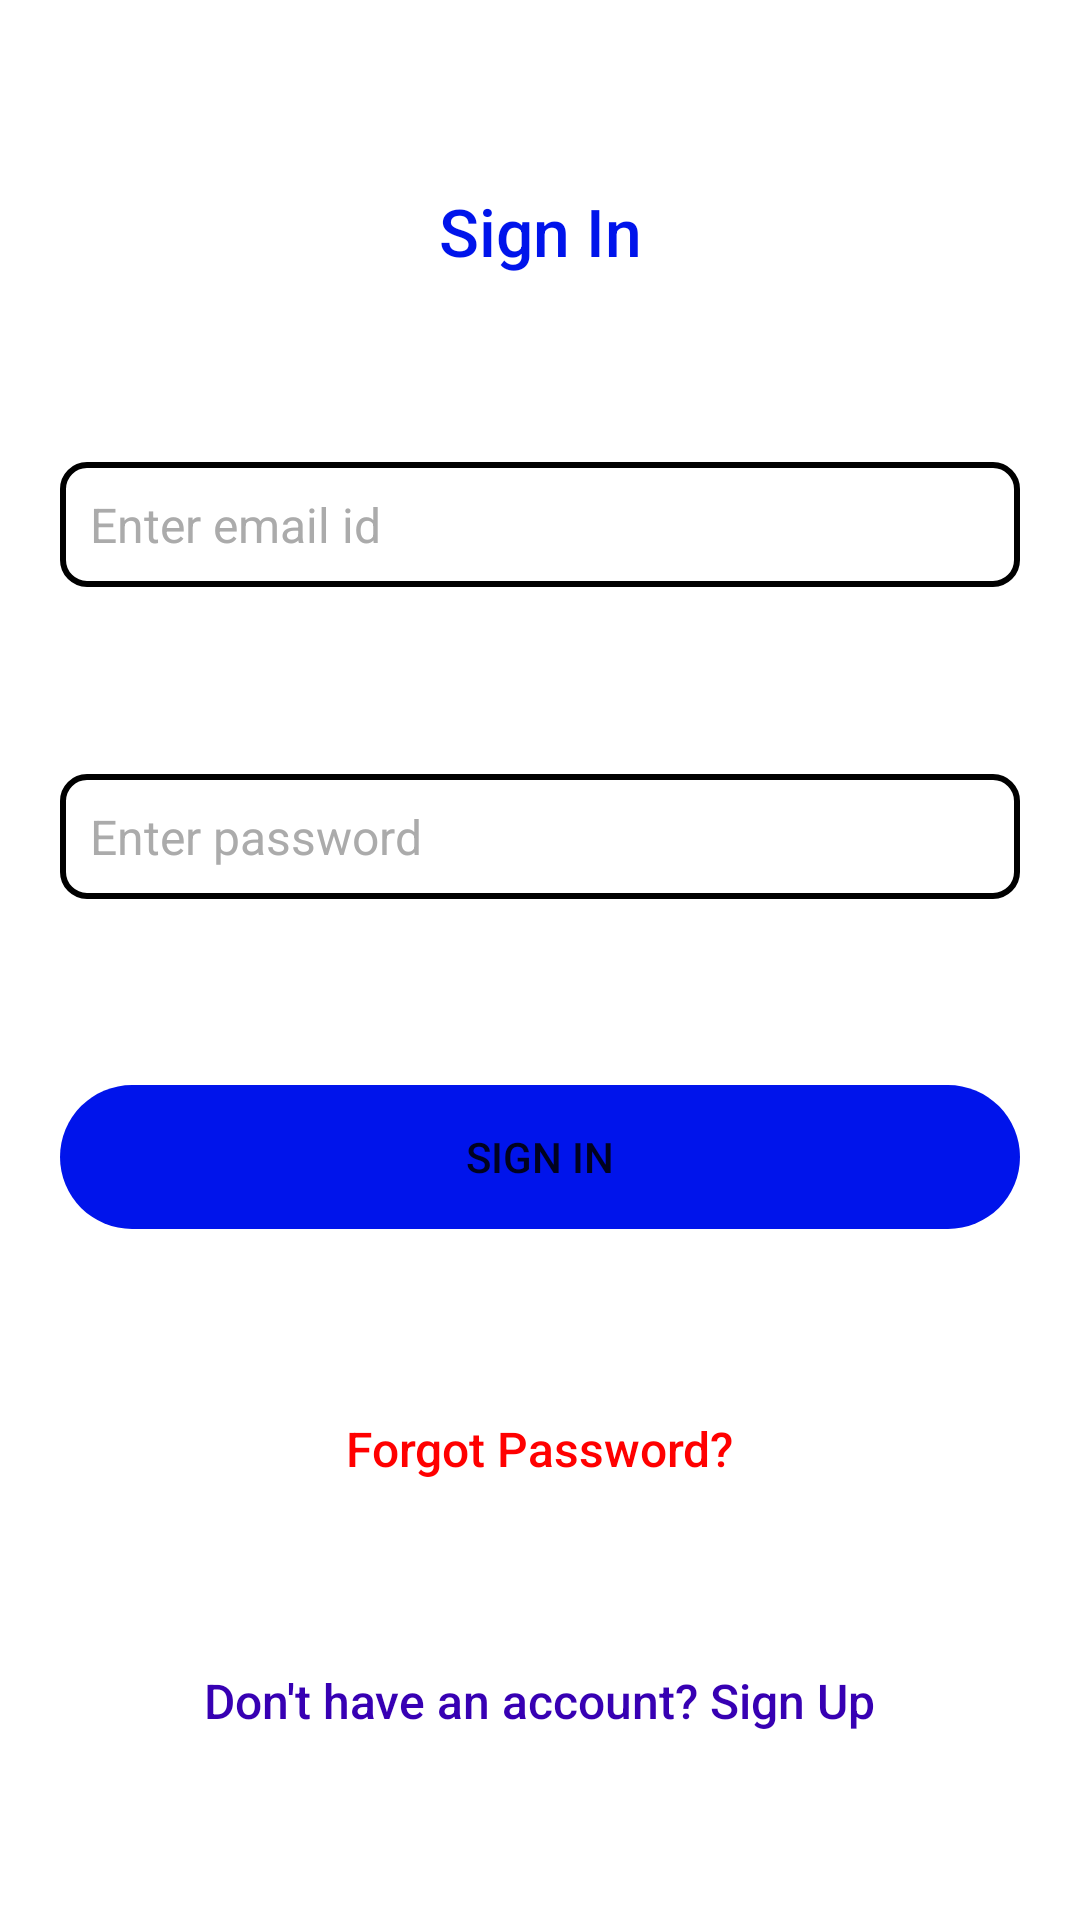

Produce the Android XML layout that renders to this screen, including the resource entries it uses.
<!-- AndroidManifest.xml: application theme Theme.TabzSnap -->
<!-- res/layout/activity_sign_in.xml -->
<?xml version="1.0" encoding="utf-8"?>
<androidx.constraintlayout.widget.ConstraintLayout xmlns:android="http://schemas.android.com/apk/res/android"
    xmlns:app="http://schemas.android.com/apk/res-auto"
    xmlns:tools="http://schemas.android.com/tools"
    android:layout_width="match_parent"
    android:layout_height="match_parent"
    tools:context="com.tabish.tabzsnap.SignIn">

    <Button
        android:id="@+id/signInButton"
        android:layout_width="match_parent"
        android:layout_height="wrap_content"
        android:layout_marginStart="20dp"
        android:layout_marginEnd="20dp"
        android:onClick="SignInClicked"
        android:text="Sign In"
        android:background="@drawable/button"
        app:backgroundTint="@color/blue"
        app:layout_constraintBottom_toTopOf="@+id/ForgotPasswordText"
        app:layout_constraintEnd_toEndOf="parent"
        app:layout_constraintHorizontal_bias="0.5"
        app:layout_constraintStart_toStartOf="parent"
        app:layout_constraintTop_toBottomOf="@+id/passSignIn" />

    <EditText
        android:id="@+id/passSignIn"
        android:layout_width="match_parent"
        android:layout_height="wrap_content"
        android:layout_marginStart="20dp"
        android:layout_marginEnd="20dp"
        android:textSize="16sp"
        android:paddingStart="10dp"
        android:paddingEnd="10dp"
        android:paddingTop="10dp"
        android:paddingBottom="10dp"
        android:ems="10"
        android:hint="Enter password"
        android:inputType="textPassword"
        android:background="@drawable/edit_text_border"
        app:layout_constraintBottom_toTopOf="@+id/signInButton"
        app:layout_constraintEnd_toEndOf="parent"
        app:layout_constraintHorizontal_bias="0.5"
        app:layout_constraintStart_toStartOf="parent"
        app:layout_constraintTop_toBottomOf="@+id/emailSignIn" />

    <EditText
        android:id="@+id/emailSignIn"
        android:layout_width="match_parent"
        android:layout_height="wrap_content"
        android:layout_marginStart="20dp"
        android:layout_marginEnd="20dp"
        android:textSize="16sp"
        android:paddingStart="10dp"
        android:paddingEnd="10dp"
        android:paddingTop="10dp"
        android:paddingBottom="10dp"
        android:ems="10"
        android:hint="Enter email id"
        android:inputType="textEmailAddress"
        android:background="@drawable/edit_text_border"
        app:layout_constraintBottom_toTopOf="@+id/passSignIn"
        app:layout_constraintEnd_toEndOf="parent"
        app:layout_constraintHorizontal_bias="0.5"
        app:layout_constraintStart_toStartOf="parent"
        app:layout_constraintTop_toBottomOf="@+id/signInTextView" />

    <TextView
        android:id="@+id/signInTextView"
        android:layout_width="wrap_content"
        android:layout_height="wrap_content"
        android:text="Sign In"
        android:textAppearance="@style/TextAppearance.AppCompat.Body2"
        android:textColor="@color/blue"
        android:textSize="22sp"
        app:layout_constraintBottom_toTopOf="@+id/emailSignIn"
        app:layout_constraintEnd_toEndOf="parent"
        app:layout_constraintHorizontal_bias="0.5"
        app:layout_constraintStart_toStartOf="parent"
        app:layout_constraintTop_toTopOf="parent" />

    <TextView
        android:id="@+id/ForgotPasswordText"
        android:layout_width="wrap_content"
        android:layout_height="wrap_content"
        android:onClick="forgotPasswordClick"
        android:text="Forgot Password?"
        android:textAppearance="@style/TextAppearance.AppCompat.Body2"
        android:textColor="@color/red"
        android:textSize="16sp"
        app:layout_constraintBottom_toTopOf="@+id/SignUpText"
        app:layout_constraintEnd_toEndOf="parent"
        app:layout_constraintHorizontal_bias="0.5"
        app:layout_constraintStart_toStartOf="parent"
        app:layout_constraintTop_toBottomOf="@+id/signInButton" />

    <TextView
        android:id="@+id/SignUpText"
        android:layout_width="wrap_content"
        android:layout_height="wrap_content"
        android:onClick="signUpClick"
        android:text="Don't have an account? Sign Up"
        android:textAppearance="@style/TextAppearance.AppCompat.Body2"
        android:textColor="@color/purple_700"
        android:textSize="16sp"
        app:layout_constraintBottom_toBottomOf="parent"
        app:layout_constraintEnd_toEndOf="parent"
        app:layout_constraintHorizontal_bias="0.5"
        app:layout_constraintStart_toStartOf="parent"
        app:layout_constraintTop_toBottomOf="@+id/ForgotPasswordText" />

</androidx.constraintlayout.widget.ConstraintLayout>
<!-- resources referenced by this layout -->
<resources>
  <color name="blue">#0014eb</color>
  <color name="purple_700">#FF3700B3</color>
  <color name="red">#ff0000</color>
  <!-- drawable button (drawable) -->
  <?xml version="1.0" encoding="utf-8"?>
  <shape xmlns:android="http://schemas.android.com/apk/res/android"
      android:shape="rectangle">
  
      <corners android:radius="24dp" />
  
  </shape>
  <!-- drawable edit_text_border (drawable) -->
  <?xml version="1.0" encoding="utf-8"?>
  <shape xmlns:android="http://schemas.android.com/apk/res/android"
         android:shape="rectangle">
  
      <solid android:color="#FFFFFF" />
  
      <stroke
          android:width="2dp"
          android:color="#000000" />
  
      <corners android:radius="8dp" />
  
  </shape>
  <style name="Theme.TabzSnap" parent="Theme.MaterialComponents.DayNight.DarkActionBar">
          
          <item name="colorPrimary">@color/purple_500</item>
          <item name="colorPrimaryVariant">@color/purple_700</item>
          <item name="colorOnPrimary">@color/white</item>
          <item name="android:textColorHint">@color/grey</item>
          
          <item name="colorSecondary">@color/teal_200</item>
          <item name="colorSecondaryVariant">@color/teal_700</item>
          <item name="colorOnSecondary">@color/black</item>
          
          <item name="android:statusBarColor" tools:targetApi="l">?attr/colorPrimaryVariant</item>
          
      </style>
  <color name="purple_500">#FF6200EE</color>
  <color name="white">#FFFFFFFF</color>
  <color name="grey">#ababab</color>
  <color name="teal_200">#FF03DAC5</color>
  <color name="teal_700">#FF018786</color>
  <color name="black">#FF000000</color>
</resources>
